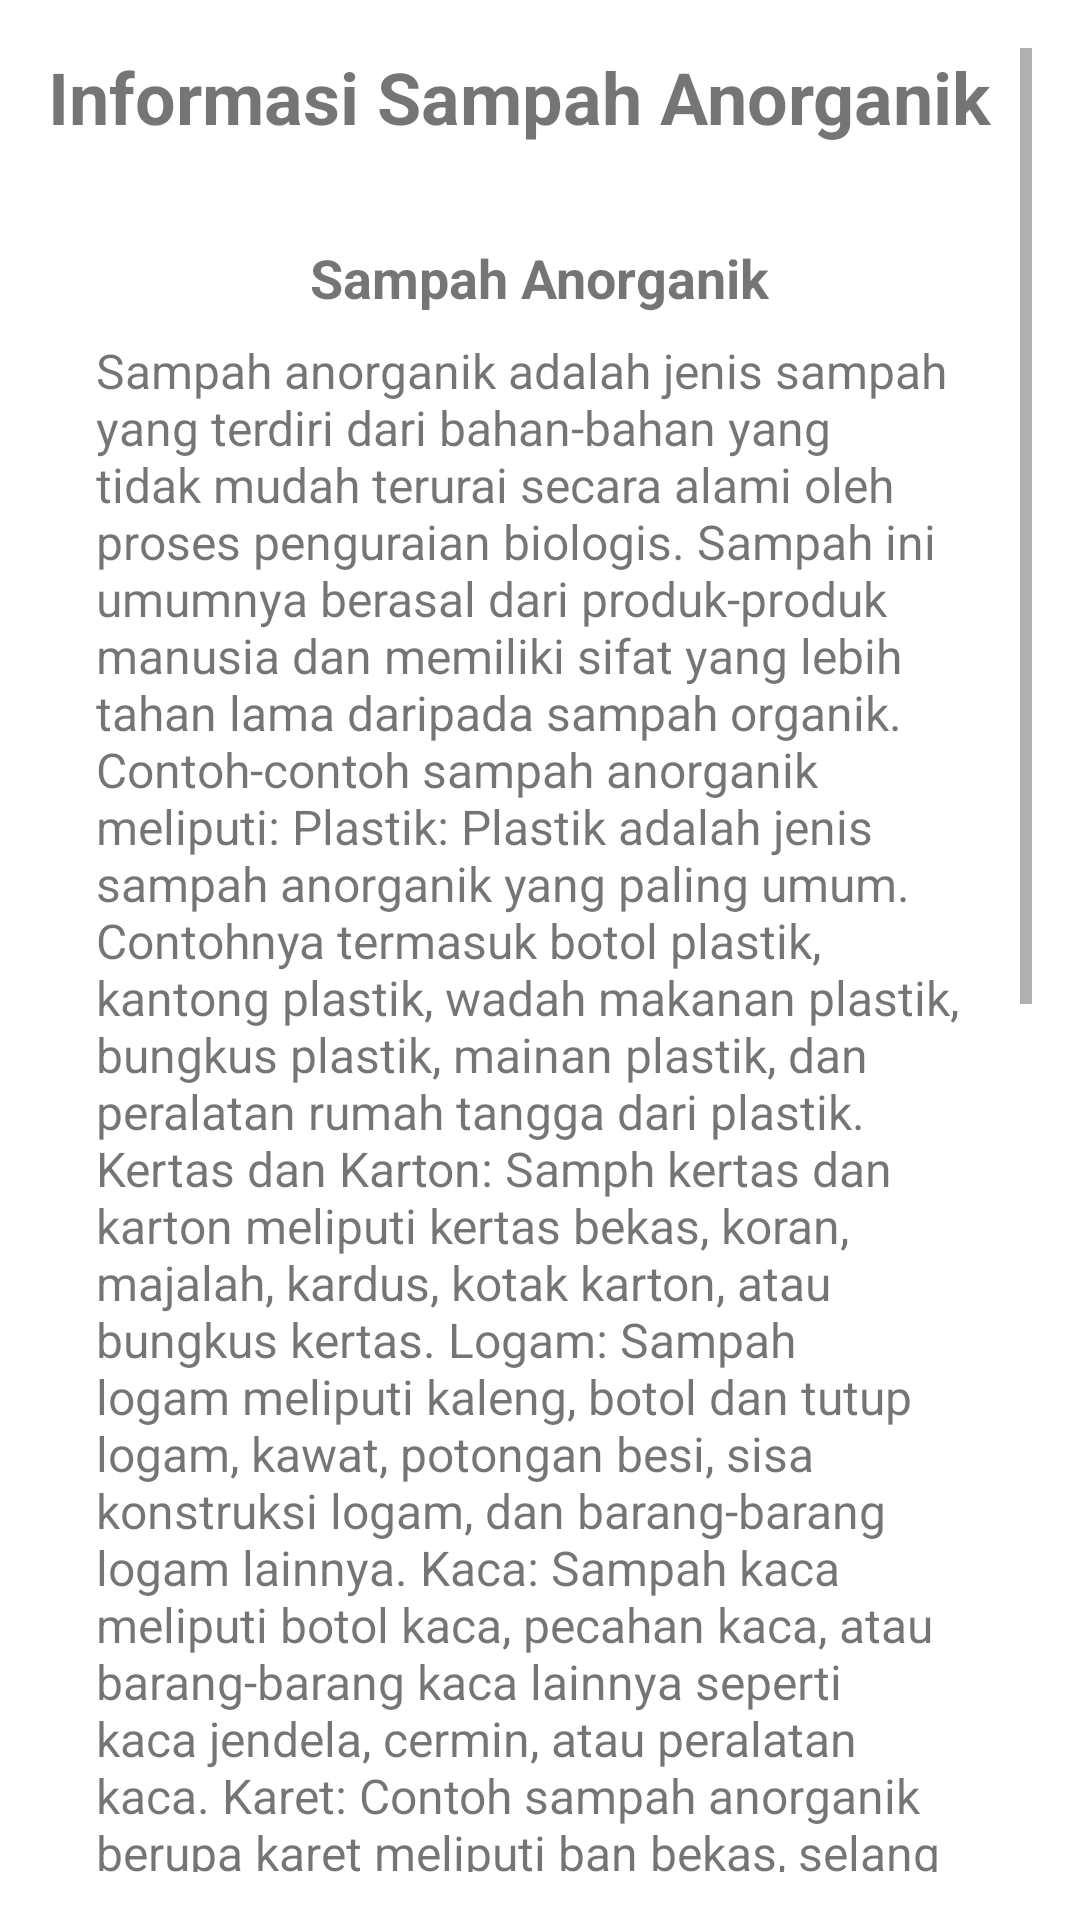

The Android layout XML behind this screen, and the referenced resources:
<!-- AndroidManifest.xml: application theme Theme.ProgmobBank -->
<!-- res/layout/activity_sampah_anorganik.xml -->
<?xml version="1.0" encoding="utf-8"?>
<ScrollView xmlns:android="http://schemas.android.com/apk/res/android"
    android:layout_width="match_parent"
    android:layout_height="match_parent"
    android:padding="16dp"
    android:orientation="vertical">

    <LinearLayout
        android:layout_width="match_parent"
        android:layout_height="wrap_content"
        android:orientation="vertical">

        <TextView
            android:layout_width="wrap_content"
            android:layout_height="wrap_content"
            android:text="Informasi Sampah Anorganik"
            android:textSize="24sp"
            android:textStyle="bold"
            android:layout_gravity="start"
            android:paddingBottom="16dp"/>

        <LinearLayout
            android:layout_width="match_parent"
            android:layout_height="wrap_content"
            android:orientation="vertical"
            android:background="@drawable/rounded_rectangle"
            android:padding="16dp"
            android:layout_marginBottom="16dp">

            <TextView
                android:layout_width="wrap_content"
                android:layout_height="wrap_content"
                android:text="Sampah Anorganik"
                android:textSize="18sp"
                android:textStyle="bold"
                android:layout_gravity="center"
                android:paddingBottom="8dp"/>

            <TextView
                android:layout_width="match_parent"
                android:layout_height="wrap_content"
                android:text="Sampah anorganik adalah jenis sampah yang terdiri dari bahan-bahan yang tidak mudah terurai secara alami oleh proses penguraian biologis. Sampah ini umumnya berasal dari produk-produk manusia dan memiliki sifat yang lebih tahan lama daripada sampah organik. Contoh-contoh sampah anorganik meliputi:
Plastik: Plastik adalah jenis sampah anorganik yang paling umum. Contohnya termasuk botol plastik, kantong plastik, wadah makanan plastik, bungkus plastik, mainan plastik, dan peralatan rumah tangga dari plastik.
Kertas dan Karton: Samph kertas dan karton meliputi kertas bekas, koran, majalah, kardus, kotak karton, atau bungkus kertas.
Logam: Sampah logam meliputi kaleng, botol dan tutup logam, kawat, potongan besi, sisa konstruksi logam, dan barang-barang logam lainnya.
Kaca: Sampah kaca meliputi botol kaca, pecahan kaca, atau barang-barang kaca lainnya seperti kaca jendela, cermin, atau peralatan kaca.
Karet: Contoh sampah anorganik berupa karet meliputi ban bekas, selang karet, atau sisa produk karet lainnya.
Elektronik: Sampah elektronik (e-waste) meliputi perangkat elektronik yang sudah tidak terpakai lagi, seperti komputer, telepon genggam, televisi, peralatan rumah tangga elektronik, atau aksesori elektronik.
Baterai: Baterai bekas dari perangkat elektronik, mainan, atau alat-alat lainnya juga merupakan jenis sampah anorganik.
Kemasan: Kemasan seperti styrofoam, blister pack, atau kemasan plastik keras termasuk dalam sampah anorganik.
Kain sintetis: Sisa pakaian atau tekstil yang terbuat dari serat sintetis seperti polyester atau nilon juga termasuk sampah anorganik.
Barang keramik: Barang-barang keramik seperti piring, cangkir, atau vas yang pecah atau tidak terpakai lagi adalah jenis sampah anorganik.
Pengelolaan sampah anorganik umumnya melibatkan upaya daur ulang, pengurangan penggunaan plastik dan kemasan sekali pakai, serta pemilahan sampah untuk menghindari pencemaran lingkungan dan meminimalkan akumulasi sampah yang sulit terurai."
                android:textSize="16sp"
                android:layout_gravity="center"/>
        </LinearLayout>

        <Button
            android:id="@+id/viewMoreButton"
            android:layout_width="match_parent"
            android:layout_height="wrap_content"
            android:text="Informasi Anorganik"
            android:layout_gravity="center"/>
    </LinearLayout>
</ScrollView>
<!-- resources referenced by this layout -->
<resources>
  <style name="Theme.ProgmobBank" parent="Base.Theme.ProgmobBank" />
  <style name="Base.Theme.ProgmobBank" parent="Theme.MaterialComponents.DayNight.NoActionBar">
          
          
      </style>
</resources>
